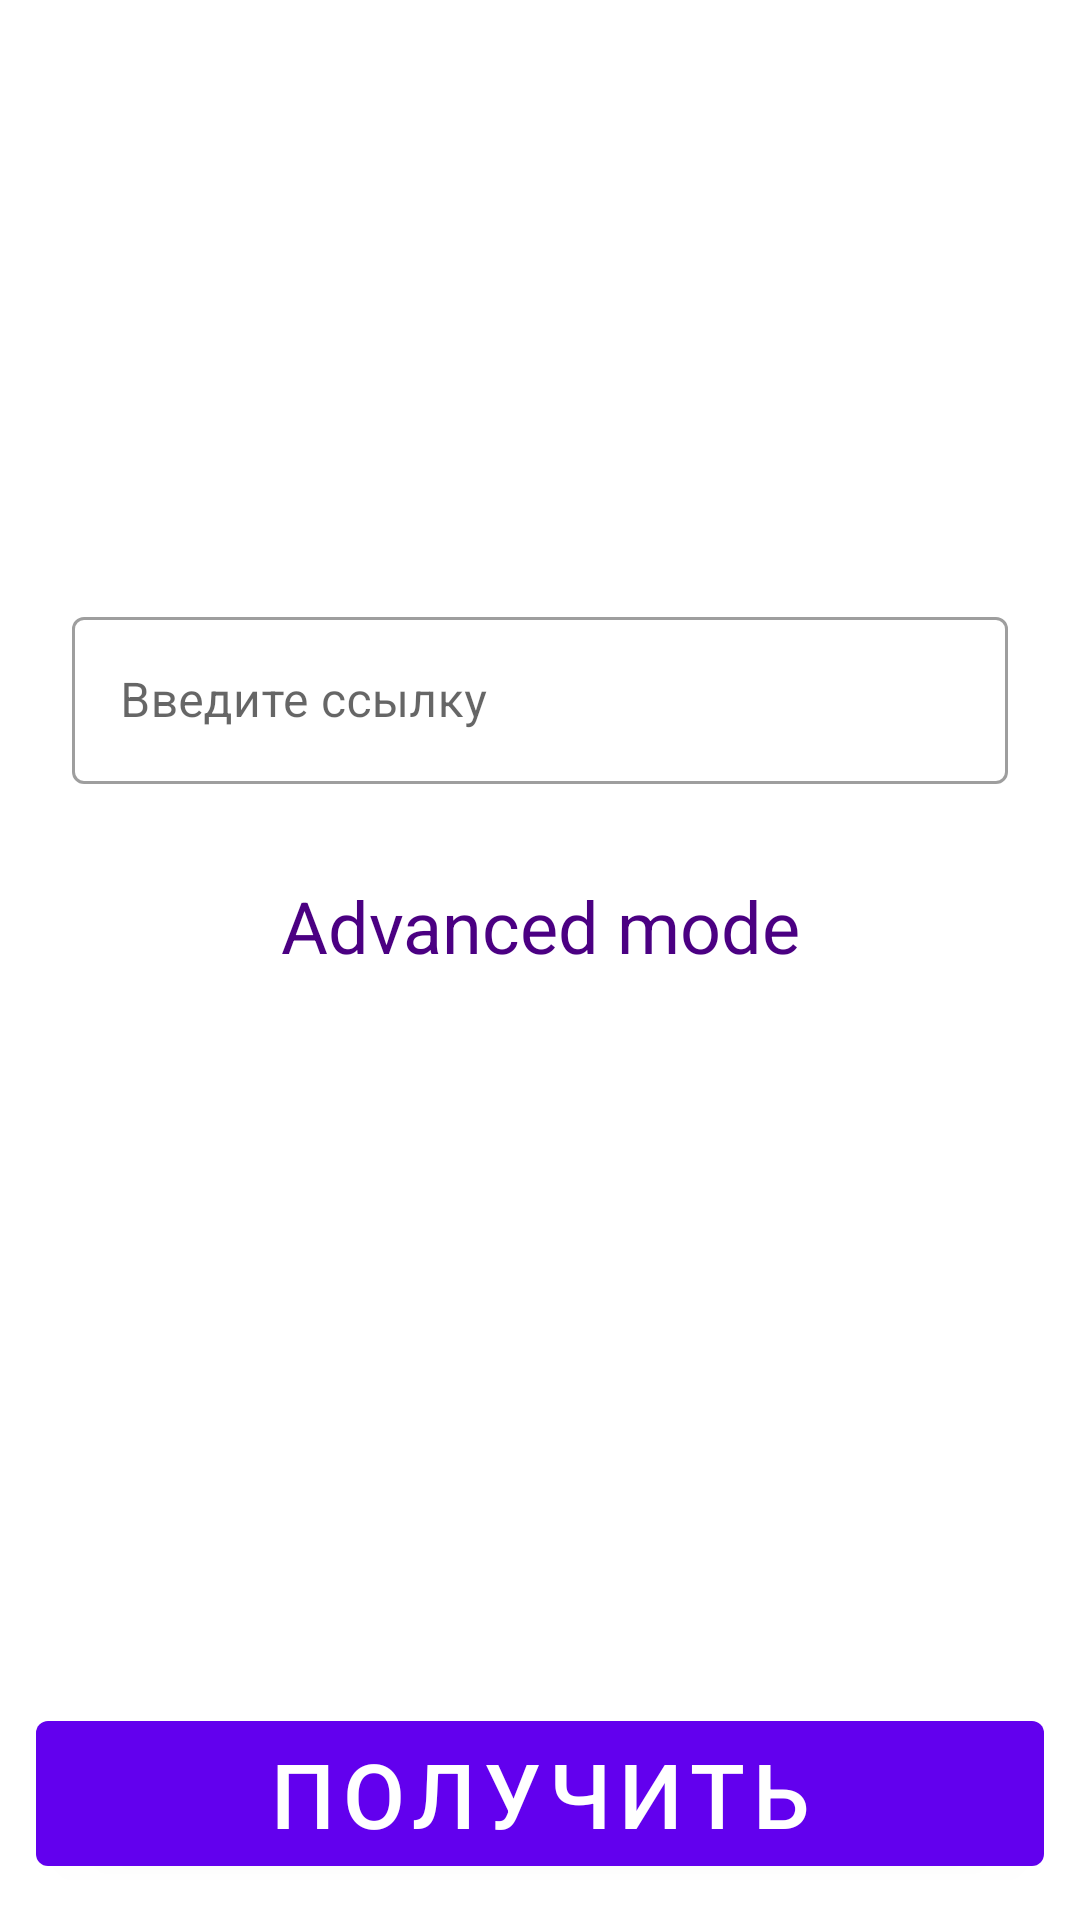

This screen was rendered from an Android layout file. Write that file and the resources it references.
<!-- AndroidManifest.xml: activity theme Theme.MyProject_NeuroLand.NoActionBar -->
<!-- res/layout/web.xml -->
<?xml version="1.0" encoding="utf-8"?>
<androidx.constraintlayout.widget.ConstraintLayout
    xmlns:android="http://schemas.android.com/apk/res/android"
    xmlns:app="http://schemas.android.com/apk/res-auto"
    xmlns:tools="http://schemas.android.com/tools"
    android:layout_width="match_parent"
    android:layout_height="match_parent"
    android:background="@color/background_app_color"
    android:orientation="vertical">

    <LinearLayout
        android:id="@+id/linearLayout3"
        android:layout_width="0dp"
        android:layout_height="wrap_content"
        android:layout_margin="8dp"
        android:layout_marginStart="8dp"
        android:layout_marginEnd="8dp"
        android:layout_marginBottom="32dp"
        android:orientation="vertical"
        app:layout_constraintBottom_toTopOf="@+id/putLink"
        app:layout_constraintEnd_toEndOf="parent"
        app:layout_constraintStart_toStartOf="parent"
        app:layout_constraintTop_toTopOf="parent">














        <com.google.android.material.textfield.TextInputLayout
            app:endIconMode="clear_text"
            android:layout_height="wrap_content"
            android:layout_width="match_parent"
            android:layout_margin="16dp"
            style="@style/Widget.MaterialComponents.TextInputLayout.OutlinedBox">

            <com.google.android.material.textfield.TextInputEditText
                android:id="@+id/textLink"
                android:inputType="textUri"
                android:layout_height="wrap_content"
                android:layout_width="match_parent"
                android:hint="@string/InputLink"/>

        </com.google.android.material.textfield.TextInputLayout>

        <TextView
            android:id="@+id/registerLink"
            android:layout_width="match_parent"
            android:layout_height="wrap_content"
            android:layout_marginTop="15dp"
            android:gravity="center"
            android:onClick="goToAdditionalMode"
            android:text="@string/click_here_to_additional_mode"
            android:textColor="@color/important_color"
            android:textSize="24sp" />

        <TextView
            android:id="@+id/textCost"
            android:layout_width="match_parent"
            android:layout_height="wrap_content"
            android:layout_marginStart="8dp"
            android:layout_marginTop="16dp"
            android:layout_marginEnd="8dp"
            android:textColor="@color/text_color"
            android:textSize="32sp" />
    </LinearLayout>


    <Button
        android:id="@+id/putLink"
        android:layout_width="match_parent"
        android:layout_height="wrap_content"
        android:layout_margin="12dp"
        android:onClick="getDataFromLink"
        android:text="@string/Get"
        android:textSize="30sp"
        style="@style/Widget.MaterialComponents.Button"
        app:layout_constraintBottom_toBottomOf="parent"
        app:layout_constraintEnd_toEndOf="parent"
        app:layout_constraintStart_toStartOf="parent"/>

</androidx.constraintlayout.widget.ConstraintLayout>
<!-- resources referenced by this layout -->
<resources>
  <color name="background_app_color">#ffffff</color>
  <color name="important_color">#4B0082</color>
  <color name="text_color">#000000</color>
  <string name="Get">Получить</string>
  <string name="InputLink">Введите ссылку</string>
  <string name="click_here_to_additional_mode">Advanced mode</string>
  <style name="Theme.MyProject_NeuroLand.NoActionBar" parent="Theme.MaterialComponents.DayNight.NoActionBar">
          <item name="android:textColorSecondary">@color/white</item>
          <item name="windowActionBar">false</item>
          <item name="windowNoTitle">true</item>
      </style>
  <color name="white">#FFFFFFFF</color>
</resources>
